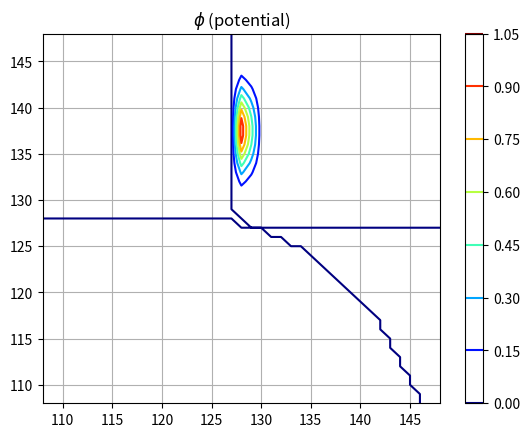

Generate this figure with matplotlib:
import numpy as np
import math as mt
import scipy.fftpack as sf
import matplotlib.pyplot as plt
%matplotlib inline

nx=256; ny=nx
nt=5000; isav=25; dt=2e-2
lx=2*np.pi/0.15; ly=lx
dx=lx/nx; dy=ly/ny

x = np.arange(nx)*dx
y = np.arange(ny)*dy
X,Y = np.meshgrid(x,y)

r1 = ((Y-22.5)/0.7)**2 + ((X-lx/2)/0.2)**2

phif = np.fft.ifftshift(1*np.exp(-r1))
phifhst =np.zeros((nt//isav,nx,ny))

phif = np.fft.fftshift(phif)
phif[:128,128:] = np.conj(phif[128:,128:])
phif[128:,:128] = np.conj(phif[128:,128:])

phif[128,128] = 0

phifhst[0,:,:] = abs(phif)

cs = plt.contour(phifhst[0,:,:],cmap='jet') # PuOr
plt.xlim(108,148)
plt.ylim(108,148)
plt.grid()
plt.colorbar(cs) #, extend='both')
plt.title('$\phi$ (potential)')
plt.show()

test = [1,2,3,4,5]
print(test[:2])
print(test[2:])

